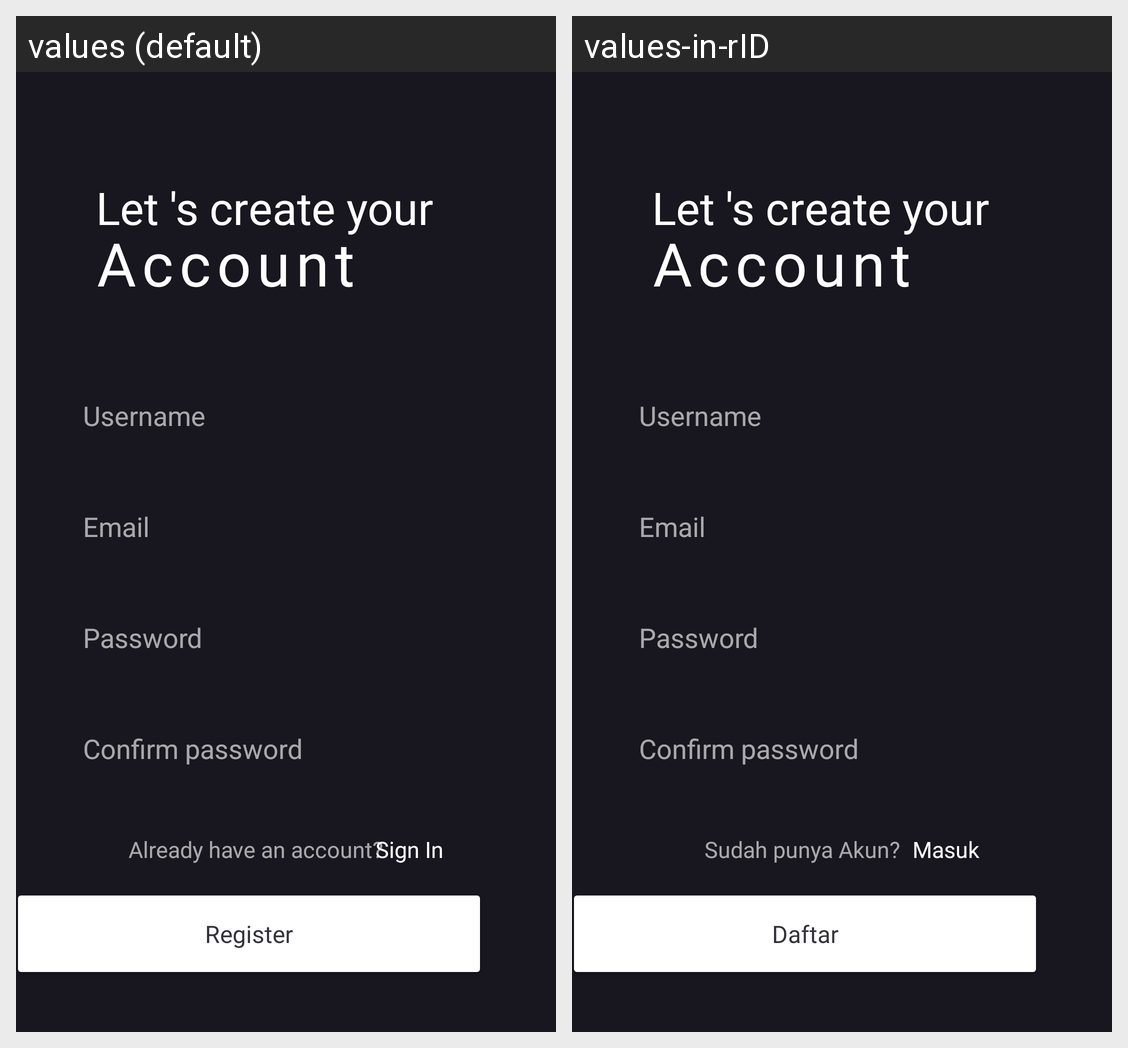

Here is an Android app screen in its default locale and in the app's own translations. Write out the translated-string differences for the strings that appear on this screen.
Android screen res/layout/activity_register.xml rendered under 2 locales, left to right: values (default), values-in-rID. Device: Nexus 5 (rendered at 1080×1920; each locale shown at half size, 540×960, under a caption strip naming it); theme Theme.NFT.
Strings drawn on this screen, with the default value and each locale's value (text and hints the layout hard-codes, and strings that could not be matched under every locale, appear in the picture but are not listed):

Reg
  values: Register
  values-in-rID: Daftar

lets1
  values: Let 's create your
  values-in-rID: Let 's create your  [not translated; the default value is used]

acc
  values: Account
  values-in-rID: Account  [not translated; the default value is used]

user
  values: Username
  values-in-rID: Username  [not translated; the default value is used]

email
  values: Email
  values-in-rID: Email  [not translated; the default value is used]

pass
  values: Password
  values-in-rID: Password  [not translated; the default value is used]

conpass
  values: Confirm password
  values-in-rID: Confirm password  [not translated; the default value is used]

alre
  values: Already have an account?
  values-in-rID: Sudah punya Akun?

Sign
  values: Sign In
  values-in-rID: Masuk
